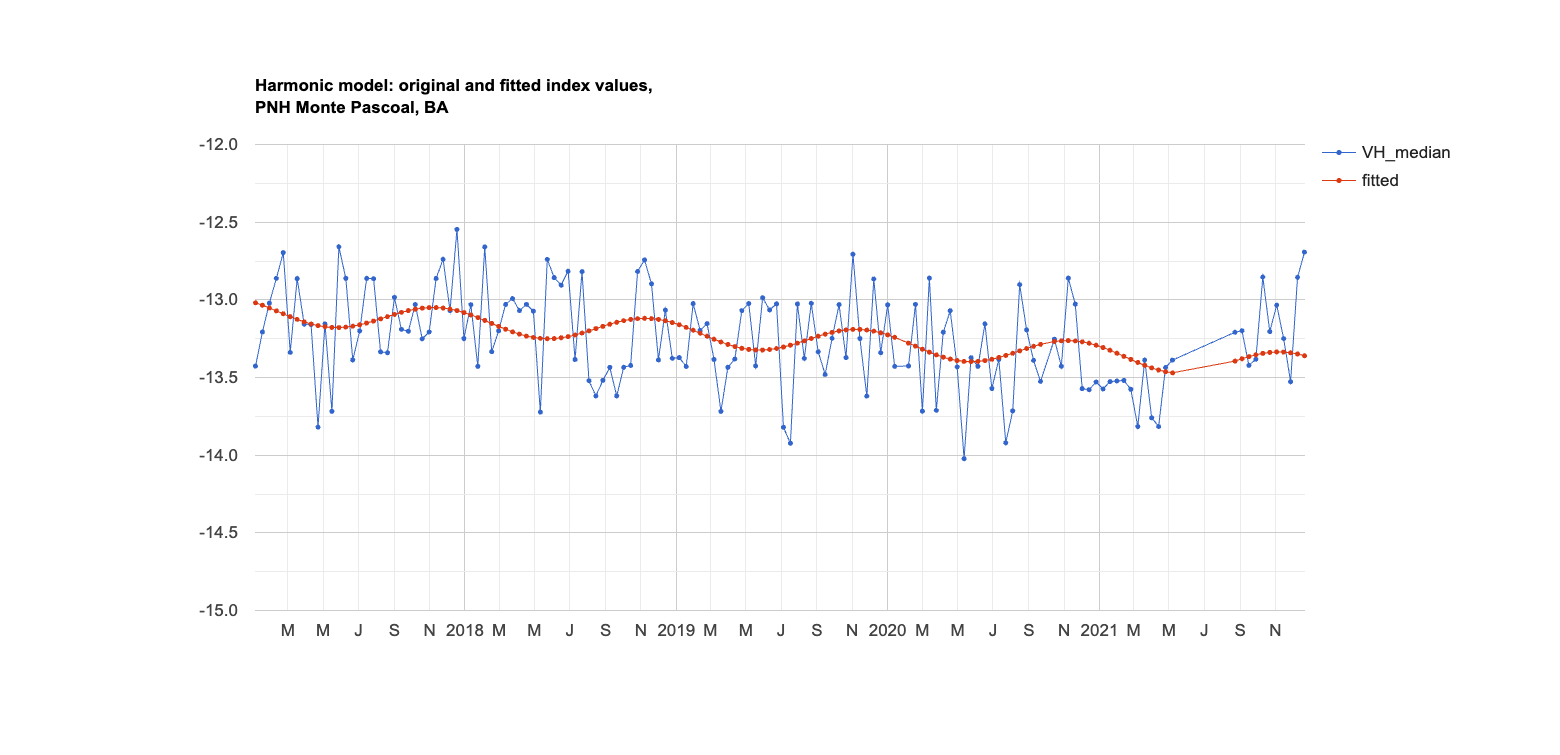

The data file committed next to this chart (first rows):
system:time_start, VH_median, fitted
Jan 4, 2017, -13.43, -13.02
Jan 16, 2017, -13.21, -13.04
Jan 28, 2017, -13.02, -13.05
Feb 9, 2017, -12.86, -13.07
Feb 21, 2017, -12.7, -13.09
Mar 5, 2017, -13.34, -13.11
Mar 17, 2017, -12.86, -13.13
Mar 29, 2017, -13.16, -13.14
Apr 10, 2017, -13.16, -13.15
Apr 22, 2017, -13.82, -13.17
May 4, 2017, -13.15, -13.17
May 16, 2017, -13.72, -13.18
May 28, 2017, -12.66, -13.18
Jun 9, 2017, -12.86, -13.18
Jun 21, 2017, -13.39, -13.17
Jul 3, 2017, -13.2, -13.16
Jul 15, 2017, -12.86, -13.15
Jul 27, 2017, -12.86, -13.14
Aug 8, 2017, -13.34, -13.12
Aug 20, 2017, -13.34, -13.11
Sep 1, 2017, -12.98, -13.09
Sep 13, 2017, -13.19, -13.08
Sep 25, 2017, -13.2, -13.07
Oct 7, 2017, -13.03, -13.06
Oct 19, 2017, -13.25, -13.05
Oct 31, 2017, -13.21, -13.05
Nov 12, 2017, -12.86, -13.05
Nov 24, 2017, -12.74, -13.05
Dec 6, 2017, -13.07, -13.06
Dec 18, 2017, -12.55, -13.07
Dec 30, 2017, -13.25, -13.08
Jan 11, 2018, -13.03, -13.1
Jan 23, 2018, -13.43, -13.11
Feb 4, 2018, -12.66, -13.13
Feb 16, 2018, -13.33, -13.15
Feb 28, 2018, -13.2, -13.17
Mar 12, 2018, -13.03, -13.19
Mar 24, 2018, -12.99, -13.21
Apr 5, 2018, -13.07, -13.22
Apr 17, 2018, -13.03, -13.23
Apr 29, 2018, -13.07, -13.24
May 11, 2018, -13.72, -13.25
May 23, 2018, -12.74, -13.25
Jun 4, 2018, -12.86, -13.25
Jun 16, 2018, -12.91, -13.24
Jun 28, 2018, -12.82, -13.24
Jul 10, 2018, -13.38, -13.23
Jul 22, 2018, -12.82, -13.21
Aug 3, 2018, -13.52, -13.2
Aug 15, 2018, -13.62, -13.19
Aug 27, 2018, -13.52, -13.17
Sep 8, 2018, -13.44, -13.16
Sep 20, 2018, -13.62, -13.14
Oct 2, 2018, -13.43, -13.13
Oct 14, 2018, -13.42, -13.13
Oct 26, 2018, -12.82, -13.12
Nov 7, 2018, -12.74, -13.12
Nov 19, 2018, -12.9, -13.12
Dec 1, 2018, -13.39, -13.13
Dec 13, 2018, -13.06, -13.13
... 82 more rows
